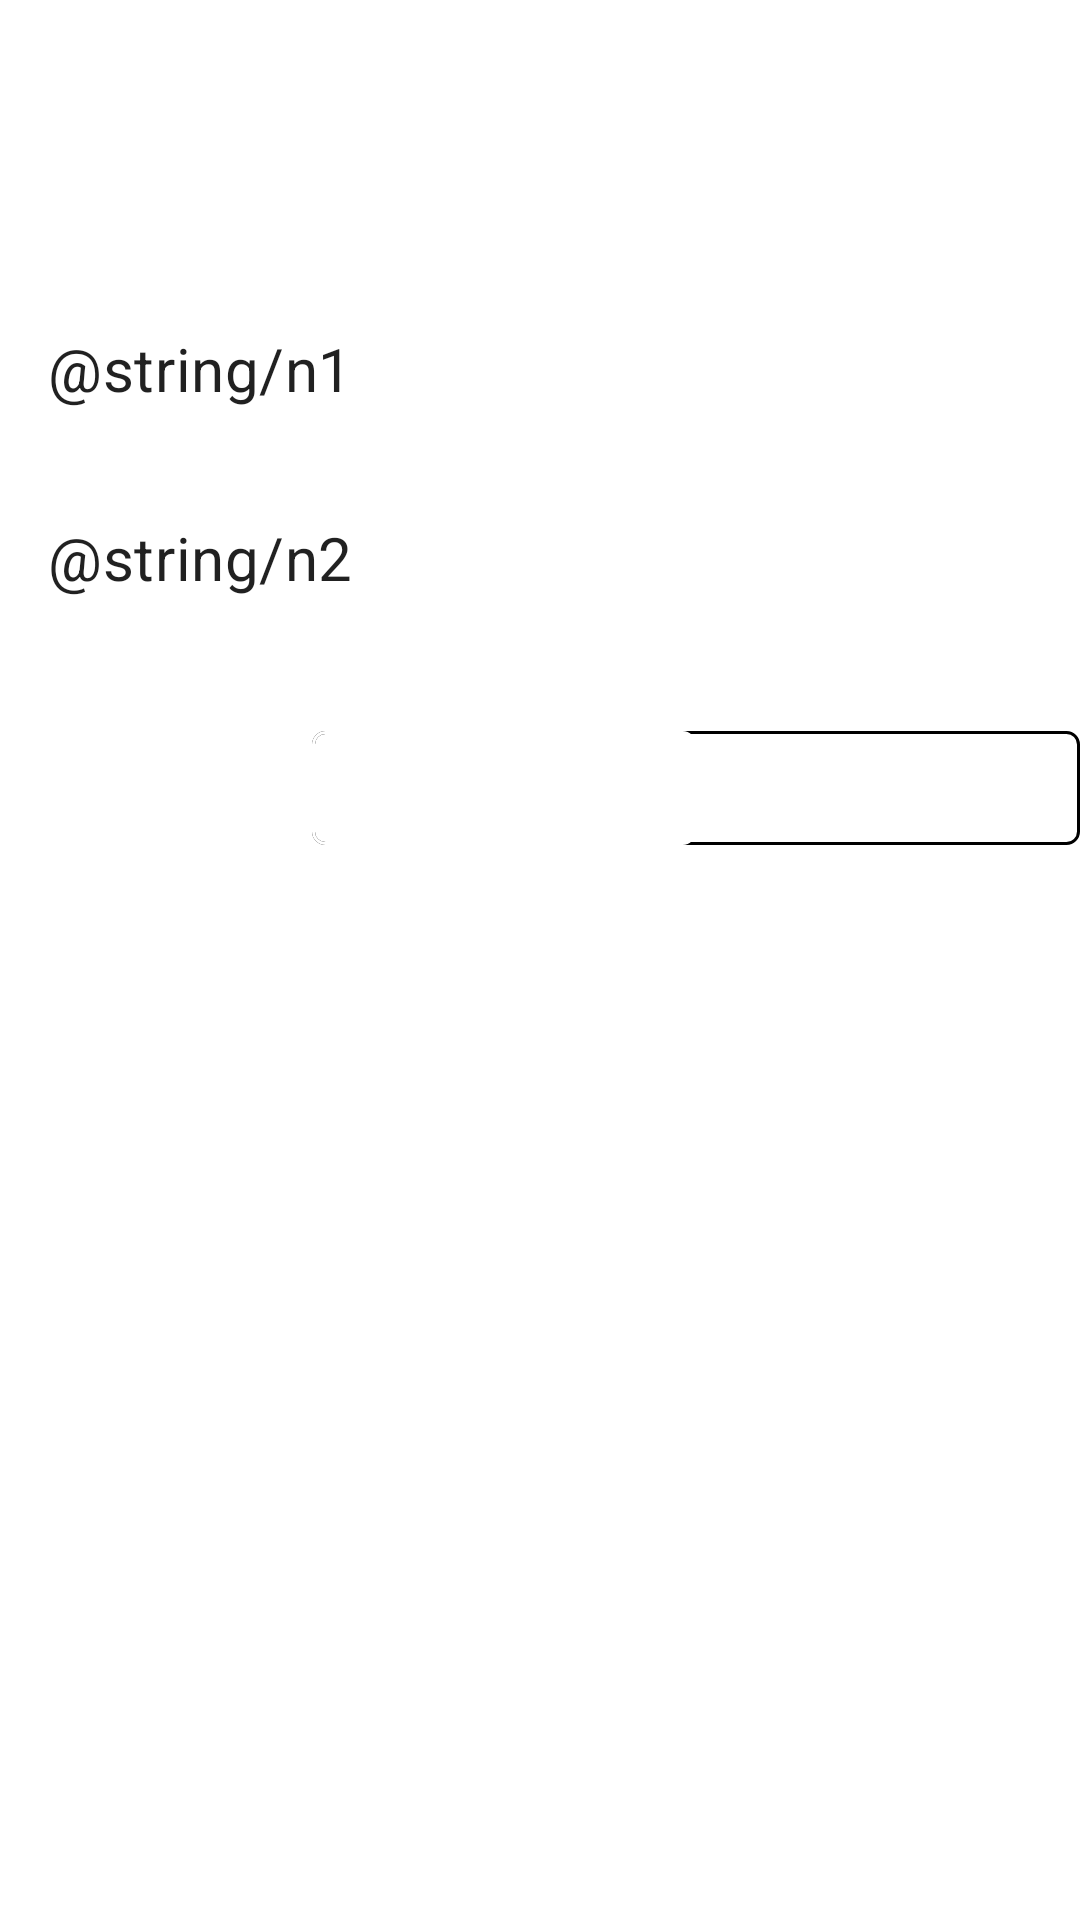

The Android layout XML behind this screen, and the referenced resources:
<!-- AndroidManifest.xml: activity theme Theme.Dicey.Fullscreen -->
<!-- res/layout/settings.xml -->
<?xml version="1.0" encoding="utf-8"?>
<androidx.constraintlayout.widget.ConstraintLayout xmlns:android="http://schemas.android.com/apk/res/android"
    xmlns:app="http://schemas.android.com/apk/res-auto"
    xmlns:tools="http://schemas.android.com/tools"
    android:layout_width="match_parent"
    android:layout_height="match_parent"
    android:theme="@style/Theme.Settings"
    tools:context=".ui.SettingsActivity">

    <ScrollView
        android:id="@+id/setts"
        android:layout_width="match_parent"
        android:layout_height="match_parent"
        android:background="@color/light_blue_900"
        app:layout_constraintBottom_toBottomOf="parent"
        app:layout_constraintEnd_toEndOf="parent"
        app:layout_constraintStart_toStartOf="parent"
        app:layout_constraintTop_toTopOf="parent">

        <LinearLayout
            android:id="@+id/sets"
            android:layout_width="match_parent"
            android:layout_height="wrap_content"
            android:background="@color/light_blue_900"
            android:orientation="vertical">

            <androidx.appcompat.widget.Toolbar
                android:id="@+id/toolbar3"
                android:layout_width="match_parent"
                android:layout_height="wrap_content"
                android:minHeight="?attr/actionBarSize"
                android:theme="?attr/actionBarTheme"
                app:navigationIcon="@drawable/abc_vector_test"
                app:title="@string/setts" />

            <TextView
                android:id="@+id/textView2"
                android:layout_width="match_parent"
                android:layout_height="wrap_content"
                android:paddingLeft="8dp"
                android:paddingRight="8dp"
                android:text="@string/n"
                android:textAppearance="@style/TextAppearance.AppCompat.Large"
                android:textColor="@color/white" />

            <LinearLayout
                android:layout_width="match_parent"
                android:layout_height="match_parent"
                android:background="?attr/colorOnPrimary"
                android:orientation="horizontal">

                <com.google.android.material.textfield.TextInputLayout
                    android:layout_width="0dp"
                    android:layout_height="wrap_content"
                    android:layout_weight="2"
                    app:boxStrokeWidth="0dp">

                    <com.google.android.material.textfield.TextInputEditText
                        android:id="@+id/edit1"
                        android:layout_width="match_parent"
                        android:layout_height="match_parent"
                        android:background="?attr/colorOnPrimary"
                        android:inputType="text"
                        android:maxLines="1"
                        android:text="@string/n1"
                        android:textSize="20sp" />

                </com.google.android.material.textfield.TextInputLayout>

                <Button
                    android:id="@+id/button1"
                    android:layout_width="wrap_content"
                    android:layout_height="match_parent"
                    android:background="@drawable/custom_button"
                    android:text="@string/def"
                    android:textAppearance="@style/TextAppearance.AppCompat.Large"
                    android:textColor="@color/white"
                    app:backgroundTint="@null" />

            </LinearLayout>

            <View
                android:layout_width="match_parent"
                android:layout_height="2dp" />

            <LinearLayout
                android:layout_width="match_parent"
                android:layout_height="match_parent"
                android:background="?attr/colorOnPrimary"
                android:orientation="horizontal">

                <com.google.android.material.textfield.TextInputLayout
                    android:layout_width="0dp"
                    android:layout_height="wrap_content"
                    android:layout_weight="2"
                    app:boxStrokeWidth="0dp">

                    <com.google.android.material.textfield.TextInputEditText
                        android:id="@+id/edit2"
                        android:layout_width="match_parent"
                        android:layout_height="match_parent"
                        android:background="?attr/colorOnPrimary"
                        android:inputType="text"
                        android:maxLines="1"
                        android:text="@string/n2"
                        android:textSize="20sp" />

                </com.google.android.material.textfield.TextInputLayout>

                <Button
                    android:id="@+id/button2"
                    android:layout_width="wrap_content"
                    android:layout_height="match_parent"
                    android:background="@drawable/custom_button"
                    android:text="@string/def"
                    android:textAppearance="@style/TextAppearance.AppCompat.Large"
                    android:textColor="@color/white"
                    app:backgroundTint="@null" />

            </LinearLayout>

            <TextView
                android:id="@+id/textView3"
                android:layout_width="match_parent"
                android:layout_height="wrap_content"
                android:paddingLeft="8dp"
                android:paddingRight="8dp"
                android:text="@string/tts"
                android:textAppearance="@style/TextAppearance.AppCompat.Large"
                android:textColor="@color/white" />

            <androidx.appcompat.widget.SwitchCompat
                android:id="@+id/switch1"
                android:layout_width="match_parent"
                android:layout_height="wrap_content"
                android:background="?attr/colorOnPrimary"
                android:textAppearance="@style/TextAppearance.AppCompat.Large"
                android:textColor="@color/white"
                android:textOff="@string/off"
                android:textOn="@string/on"
                android:thumb="@drawable/custom_thumb"
                app:showText="true"
                app:splitTrack="false"
                app:switchPadding="4dp"
                app:switchTextAppearance="@style/SwitchTextAppearance"

                app:thumbTextPadding="4dp"
                app:track="@drawable/custom_track" />


            <TextView
                android:id="@+id/textView4"
                android:layout_width="match_parent"
                android:layout_height="wrap_content"
                android:paddingLeft="8dp"
                android:paddingRight="8dp"
                android:text="@string/lang"
                android:textAppearance="@style/TextAppearance.AppCompat.Large"
                android:textColor="@color/white" />

            <RadioGroup
                android:id="@+id/rg"
                android:layout_width="match_parent"
                android:layout_height="match_parent"
                android:background="?attr/colorOnPrimary"
                android:orientation="horizontal">

                <androidx.appcompat.widget.AppCompatRadioButton
                    android:id="@+id/rb1"
                    android:layout_width="wrap_content"
                    android:layout_height="wrap_content"
                    android:layout_weight="1"
                    android:background="@drawable/custom_radiobutton"
                    android:button="@null"
                    app:buttonCompat="@null"
                    android:hint="@string/en"
                    android:text="@string/lang_en"
                    android:textAppearance="@style/TextAppearance.AppCompat.Large"
                    android:textColor="@color/white" />

                <androidx.appcompat.widget.AppCompatRadioButton
                    android:id="@+id/rb2"
                    android:layout_width="wrap_content"
                    android:layout_height="wrap_content"
                    android:layout_weight="1"
                    android:background="@drawable/custom_radiobutton"
                    android:button="@null"
                    app:buttonCompat="@null"
                    android:hint="@string/nl"
                    android:text="@string/lang_nl"
                    android:textAppearance="@style/TextAppearance.AppCompat.Large"
                    android:textColor="@color/white" />

                <androidx.appcompat.widget.AppCompatRadioButton
                    android:id="@+id/rb3"
                    android:layout_width="wrap_content"
                    android:layout_height="wrap_content"
                    android:layout_weight="1"
                    android:background="@drawable/custom_radiobutton"
                    android:button="@null"
                    app:buttonCompat="@null"
                    android:hint="@string/ru"
                    android:text="@string/lang_ru"
                    android:textAppearance="@style/TextAppearance.AppCompat.Large"
                    android:textColor="@color/white" />
            </RadioGroup>

            <TextView
                android:id="@+id/textView5"
                android:layout_width="match_parent"
                android:layout_height="wrap_content"
                android:paddingLeft="8dp"
                android:paddingRight="8dp"
                android:text="@string/anim"
                android:textAppearance="@style/TextAppearance.AppCompat.Large"
                android:textColor="@color/white" />

            <com.google.android.material.chip.ChipGroup
                android:id="@+id/cg"
                android:layout_width="match_parent"
                android:layout_height="match_parent"
                android:background="?attr/colorOnPrimary"
                android:paddingLeft="16dp"
                android:paddingRight="16dp"
                app:chipSpacingHorizontal="16dp" />

        </LinearLayout>
    </ScrollView>

</androidx.constraintlayout.widget.ConstraintLayout>
<!-- resources referenced by this layout -->
<resources>
  <!-- drawable custom_button (drawable) -->
  <?xml version="1.0" encoding="utf-8"?>
  <selector xmlns:android="http://schemas.android.com/apk/res/android">
      <item
          android:state_pressed="true"
          android:drawable="@drawable/custom_button_pressed" />
      <item
          android:state_enabled="false"
          android:drawable="@drawable/custom_button_disabled" />
      <item
          android:drawable="@drawable/custom_button_normal" />
  </selector>
  <!-- drawable custom_radiobutton (drawable) -->
  <selector xmlns:android="http://schemas.android.com/apk/res/android">
      <item android:state_checked="true" android:state_pressed="true"
            android:drawable="@drawable/custom_button_disabled" />
      <item android:state_checked="false" android:state_pressed="true"
            android:drawable="@drawable/custom_button_pressed" />
  
      <item android:state_checked="false" android:drawable="@drawable/custom_button_normal" />
      <item android:state_checked="true" android:drawable="@drawable/custom_button_checked" />
  </selector>
  <!-- drawable custom_track (drawable) -->
  <?xml version="1.0" encoding="utf-8"?>
  <selector xmlns:android="http://schemas.android.com/apk/res/android">
  
      <item android:state_checked="false">
          <shape android:shape="rectangle">
              <solid android:color="@android:color/white"/>
              <corners android:radius="4sp"/>
              <stroke android:color="@color/light_blue_900"
                  android:width="1dp"/>
          </shape>
      </item>
  
      <item android:state_checked="true">
          <shape android:shape="rectangle">
              <solid android:color="@color/light_blue_600"/>
              <corners android:radius="4sp"/>
          </shape>
      </item>
  
  </selector>
  <string name="anim">Animations</string>
  <string name="def">Default</string>
  <string name="en" translatable="false">en</string>&gt;
  <string name="lang">Language</string>
  <string name="lang_en">English</string>
  <string name="lang_nl">Dutch</string>
  <string name="lang_ru">Russian</string>
  <string name="n">Names</string>
  <string name="nl" translatable="false">nl</string>&gt;
  <string name="off">OFF</string>
  <string name="on">ON</string>
  <string name="ru" translatable="false">ru</string>&gt;
  <string name="setts">Settings</string>
  <string name="tts">Text to speech</string>
  <style name="SwitchTextAppearance" parent="@style/TextAppearance.AppCompat.Large">
          <item name="android:textColor">@color/white</item>
      </style>
  <style name="Theme.Dicey.Fullscreen" parent="Theme.Dicey">
          <item name="android:actionBarStyle">@style/Widget.Theme.MyApplication.ActionBar.Fullscreen
          </item>
          <item name="android:windowActionBarOverlay">true</item>
          <item name="android:windowBackground">@null</item>
      </style>
  <style name="Theme.Dicey" parent="Theme.MaterialComponents.DayNight.NoActionBar">
          
          <item name="colorPrimary">@color/light_blue_600</item>
          <item name="colorPrimaryVariant">@color/light_blue_900</item>
          <item name="colorOnPrimary">@color/cardview_light_background</item>
          
          <item name="colorSecondary">@color/light_blue_600</item>
          <item name="colorSecondaryVariant">@color/light_blue_900</item>
          <item name="colorOnSecondary">@color/cardview_dark_background</item>
          
          <item name="android:statusBarColor" tools:targetApi="l">?attr/colorPrimaryVariant</item>
          
      </style>
  <style name="Widget.Theme.MyApplication.ActionBar.Fullscreen" parent="Theme.AppCompat.Light.NoActionBar">
  
      </style>
  <!-- not gathered from this repository: default colours our renderer supplied (Android Studio template values) -->
  <color name="white">#FFFFFFFF</color>
</resources>
